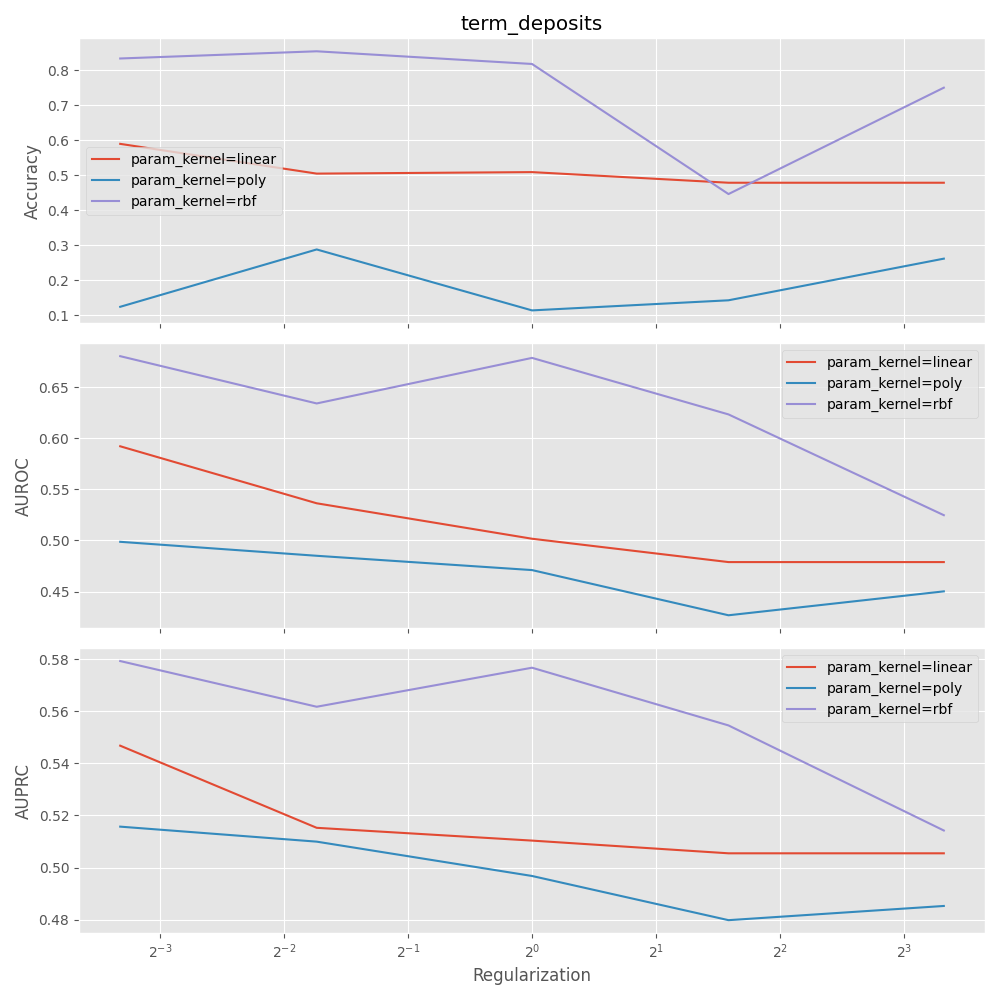

The data file committed next to this chart (first rows):
mean_fit_time, std_fit_time, mean_score_time, std_score_time, param_C, param_kernel, params, split0_test_accuracy, split1_test_accuracy, split2_test_accuracy, split3_test_accuracy, split4_test_accuracy, mean_test_accuracy, std_test_accuracy, rank_test_accuracy, split0_test_auroc, split1_test_auroc, split2_test_auroc, split3_test_auroc, split4_test_auroc, mean_test_auroc, std_test_auroc, rank_test_auroc, split0_test_auprc
0.01769, 0.0003305, 0.01167, 0.0002772, 0.1, linear, {'C': 0.1, 'kernel': 'linear'}, 0.6794, 0.5254, 0.6912, 0.5825, 0.4676, 0.5892, 0.08655, 5, 0.6803, 0.4629, 0.7522, 0.6458, 0.4194, 0.5921, 0.1287, 5, 0.5875
0.01821, 0.0006789, 0.01179, 0.000311, 0.1, poly, {'C': 0.1, 'kernel': 'poly'}, 0.1574, 0.1176, 0.1121, 0.1117, 0.1201, 0.1238, 0.01713, 14, 0.566, 0.4141, 0.5484, 0.5515, 0.4133, 0.4987, 0.06961, 9, 0.5308
0.02003, 0.0004659, 0.02435, 0.001173, 0.1, rbf, {'C': 0.1, 'kernel': 'rbf'}, 0.856, 0.7331, 0.8558, 0.8551, 0.8655, 0.8331, 0.05015, 2, 0.6656, 0.64, 0.6085, 0.7015, 0.7859, 0.6803, 0.06099, 1, 0.5681
0.01669, 0.0002467, 0.0114, 0.0004355, 0.3, linear, {'C': 0.3, 'kernel': 'linear'}, 0.6449, 0.5579, 0.4122, 0.1347, 0.7716, 0.5042, 0.2187, 7, 0.5684, 0.4867, 0.6284, 0.4047, 0.5935, 0.5364, 0.08071, 6, 0.5235
0.01755, 0.0004187, 0.0116, 0.0001356, 0.3, poly, {'C': 0.3, 'kernel': 'poly'}, 0.1743, 0.1127, 0.1453, 0.8934, 0.1123, 0.2876, 0.3038, 11, 0.4582, 0.4635, 0.5566, 0.6024, 0.3442, 0.485, 0.08934, 10, 0.4974
0.02001, 0.0003512, 0.02421, 0.001346, 0.3, rbf, {'C': 0.3, 'kernel': 'rbf'}, 0.8509, 0.841, 0.8558, 0.8551, 0.8655, 0.8537, 0.007925, 1, 0.6268, 0.4475, 0.6085, 0.7015, 0.7859, 0.634, 0.1123, 3, 0.5523
0.01679, 0.0001133, 0.01138, 0.0001831, 1, linear, {'C': 1, 'kernel': 'linear'}, 0.4926, 0.7282, 0.3316, 0.4558, 0.5345, 0.5085, 0.1291, 6, 0.3726, 0.7736, 0.4049, 0.4368, 0.5205, 0.5017, 0.1446, 8, 0.4603
0.01756, 0.0003024, 0.01169, 0.0002837, 1, poly, {'C': 1, 'kernel': 'poly'}, 0.114, 0.1132, 0.1138, 0.1142, 0.1123, 0.1135, 0.000685, 15, 0.3749, 0.4256, 0.4219, 0.5498, 0.5828, 0.471, 0.0805, 13, 0.4631
0.01982, 0.0003196, 0.02519, 0.001494, 1, rbf, {'C': 1, 'kernel': 'rbf'}, 0.8149, 0.7246, 0.8399, 0.8431, 0.8648, 0.8175, 0.04906, 3, 0.6168, 0.6586, 0.5952, 0.7542, 0.7682, 0.6786, 0.07058, 2, 0.5489
0.01675, 0.0001671, 0.01143, 0.0003011, 3, linear, {'C': 3, 'kernel': 'linear'}, 0.3409, 0.7282, 0.3316, 0.4558, 0.5345, 0.4782, 0.146, 8, 0.2584, 0.7736, 0.4049, 0.4368, 0.5205, 0.4788, 0.17, 11, 0.4359
0.0167, 0.0005462, 0.01145, 0.0005396, 3, poly, {'C': 3, 'kernel': 'poly'}, 0.1132, 0.1726, 0.1796, 0.1125, 0.1339, 0.1424, 0.02869, 13, 0.316, 0.4559, 0.6003, 0.3153, 0.4463, 0.4268, 0.1059, 15, 0.4459
0.01958, 0.0003832, 0.02451, 0.001065, 3, rbf, {'C': 3, 'kernel': 'rbf'}, 0.8065, 0.3486, 0.1277, 0.7724, 0.1741, 0.4459, 0.2903, 10, 0.48, 0.6619, 0.6022, 0.6055, 0.767, 0.6233, 0.09321, 4, 0.5044
0.01688, 0.0002399, 0.01137, 0.0002542, 10, linear, {'C': 10, 'kernel': 'linear'}, 0.3409, 0.7282, 0.3316, 0.4558, 0.5345, 0.4782, 0.146, 8, 0.2584, 0.7736, 0.4049, 0.4368, 0.5205, 0.4788, 0.17, 11, 0.4359
0.01656, 0.0006718, 0.01131, 0.0004672, 10, poly, {'C': 10, 'kernel': 'poly'}, 0.1339, 0.1326, 0.1552, 0.7574, 0.1277, 0.2613, 0.2482, 12, 0.3601, 0.4783, 0.4364, 0.5935, 0.3826, 0.4502, 0.08269, 14, 0.4566
0.01877, 0.0005769, 0.02415, 0.001328, 10, rbf, {'C': 10, 'kernel': 'rbf'}, 0.5577, 0.6868, 0.8447, 0.7974, 0.8619, 0.7497, 0.1138, 4, 0.4906, 0.4948, 0.5093, 0.4593, 0.6697, 0.5247, 0.07429, 7, 0.4999
